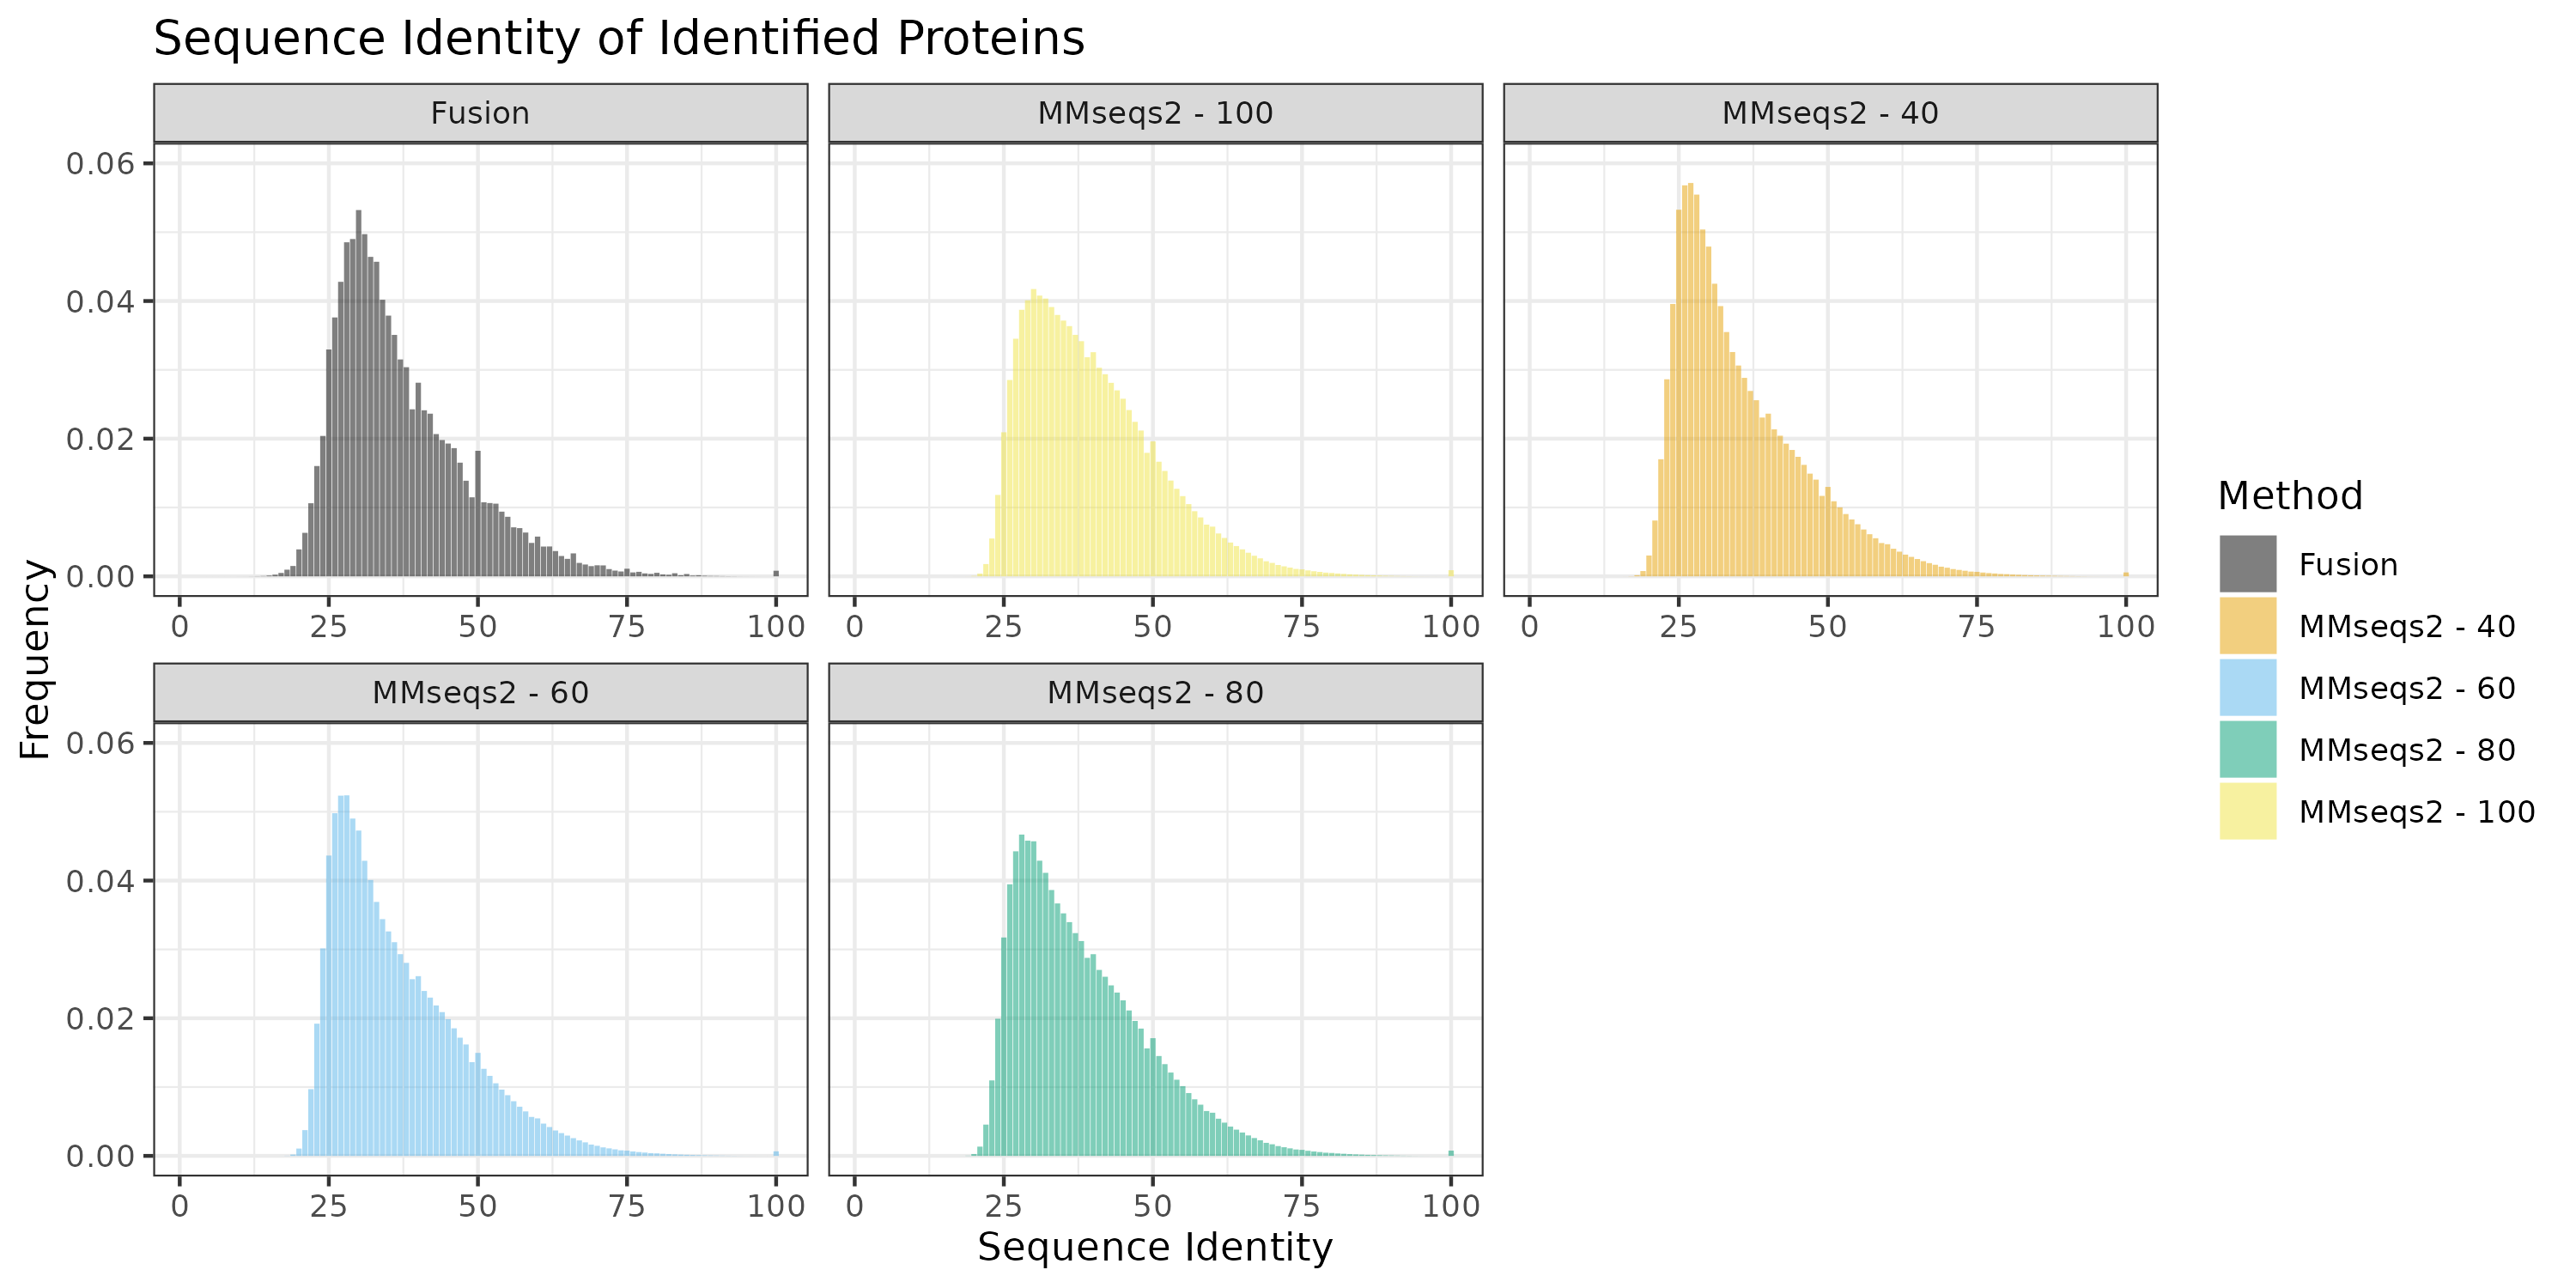

Reproduce this figure in R.
library(tidyverse)
library(ggplot2)
rm(list = ls())

FigS3_data <- readRDS("FigS3_data.rds")

FigS3 <- FigS3_data %>% 
  mutate(method =  factor(method, levels = c("fusion","mmseqs_40", "mmseqs_60", "mmseqs_80", "mmseqs_100"))) %>%
  mutate(method_label = case_when(method == "fusion" ~ "Fusion",
                                  method == "mmseqs_40" ~ "MMseqs2 - 40",
                                  method == "mmseqs_60" ~ "MMseqs2 - 60",
                                  method == "mmseqs_80" ~ "MMseqs2 - 80",
                                  method == "mmseqs_100" ~ "MMseqs2 - 100")) %>%
  mutate(Sequence_Identity = as.numeric(Sequence_Identity)) %>% 
  ggplot(aes(x = Sequence_Identity, y = Frequency, fill = method)) +
  scale_fill_manual(
    name = "Method", 
    values = c("fusion" = "#000000", "mmseqs_40" = "#E69F00", "mmseqs_60" = "#56B4E9", "mmseqs_80" = "#009E73", "mmseqs_100" = "#F0E442"),
    labels = c("Fusion", "MMseqs2 - 40", "MMseqs2 - 60", "MMseqs2 - 80", "MMseqs2 - 100")) + 
  geom_bar(stat = "identity", position = "identity", alpha = 0.5) + 
  theme_bw() + ylim(0, 0.06) + 
  labs(fill = "Method",x = "Sequence Identity", y = "Frequency", title = "Sequence Identity of Identified Proteins") +
  facet_wrap(~method_label, scales = "free_x")

# save to file
ggsave("FigS3.png", FigS3, width = 10, height = 5)
